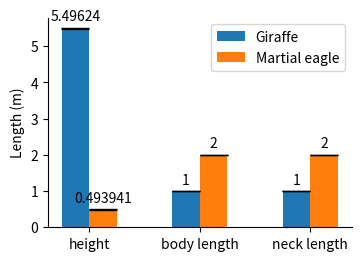

Here is the Python script that generated this plot: (Note: this script raises an exception after producing the figure.)
import os
import numpy as np

import matplotlib
import matplotlib.pyplot as plt


matplotlib.rc('font', family='sans-serif')
matplotlib.rc('font', serif='Arial')
plt.rcParams.update({
    "pdf.fonttype": 42,
})
# figure(figsize=(3.5, 2.5))   # max width is 3.5 for single column
# plt.gca().spines['top'].set_visible(False)
# plt.gca().spines['right'].set_visible(False)

DATA = {
    'Giraffe': {
        'height': [
            5.486,  # 000_004.pcd
            5.552,  # 001_005.pcd
            5.486,  # 002_006.pcd
            5.490,  # 003_007.pcd
            5.496,  # 004_008.pcd
            5.514,  # 005_009.pcd
            5.490,  # 006_010.pcd
            5.490,  # 007_011.pcd
            5.490,  # 008_012.pcd
            5.490,  # 009_013.pcd
            5.461,  # 010_014.pcd
            5.466,  # 011_015.pcd
            5.497,  # 012_016.pcd
            5.497,  # 013_017.pcd
            5.503,  # 014_018.pcd
            5.503,  # 015_019.pcd
            5.525,  # 016_020.pcd
        ],
        'body length': [1],
        'neck length': [1],
    },
    'Martial eagle': {
        'height': [
            0.494,  # 000_004.pcd
            0.501,  # 001_005.pcd
            0.493,  # 002_006.pcd
            0.493,  # 003_007.pcd
            0.493,  # 004_008.pcd
            0.488,  # 005_009.pcd
            0.489,  # 006_010.pcd
            0.492,  # 007_011.pcd
            0.497,  # 008_012.pcd
            0.497,  # 009_013.pcd
            0.497,  # 010_014.pcd
            0.497,  # 011_015.pcd
            0.497,  # 012_016.pcd
            0.493,  # 013_017.pcd
            0.493,  # 014_018.pcd
            0.493,  # 015_019.pcd
            0.490,  # 016_020.pcd
        ],
        'body length': [2],
        'neck length': [2],
    },
}


def main():
    length_kinds = list(DATA[list(DATA.keys())[0]].keys())
    x = np.arange(len(length_kinds))  # the label locations
    width = 0.25  # the width of the bars
    multiplier = 0

    fig, ax = plt.subplots(
        figsize=(3.5, 2.5),
        layout='constrained'
    )
    plt.gca().spines['top'].set_visible(False)
    plt.gca().spines['right'].set_visible(False)
    for animal, data in DATA.items():
        # collect values
        ys = [np.mean(data[l]) for l in length_kinds]
        y_errs = [np.std(data[l]) for l in length_kinds]
        # draw bars
        offset = width * multiplier
        rects = ax.bar(
            x + offset, ys,
            yerr=y_errs,
            ecolor='black',
            capsize=10,
            width=width,
            label=animal)
        ax.bar_label(rects, padding=3)
        multiplier += 1

    ax.set_ylabel('Length (m)')
    ax.set_xticks(x + width/2, length_kinds)
    ax.legend(loc='upper right')
    # ax.set_ylim(0, 250)

    ax.spines['top'].set_visible(False)
    ax.spines['right'].set_visible(False)

    for fmt in ['svg', 'pdf']:
        plt.savefig(f"results/output.{fmt}", format=fmt, bbox_inches="tight")
    plt.show()


if __name__ == '__main__':
    main()
